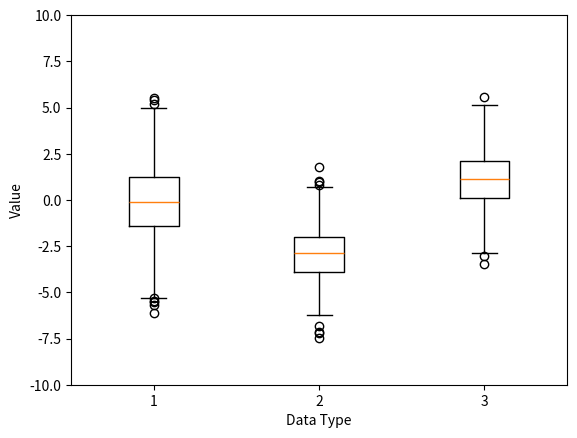

The script that saved this image:
# -*- coding: utf-8 -*-
"""
Created on Thu Jun  3 20:29:21 2021

@author: user
"""
# mplot10.py
import matplotlib.pyplot as plt
import numpy as np

# 1. 데이터 준비
np.random.seed(0)
data_a = np.random.normal(0, 2.0, 1000)
data_b = np.random.normal(-3.0, 1.5, 500)
data_c = np.random.normal(1.2, 1.5, 1500)
print(data_a)

# 2. 그래프 그리기
fig, ax = plt.subplots()

ax.boxplot([data_a, data_b, data_c])
ax.set_ylim(-10.0, 10.0)
ax.set_xlabel('Data Type')
ax.set_ylabel('Value')

plt.show()
